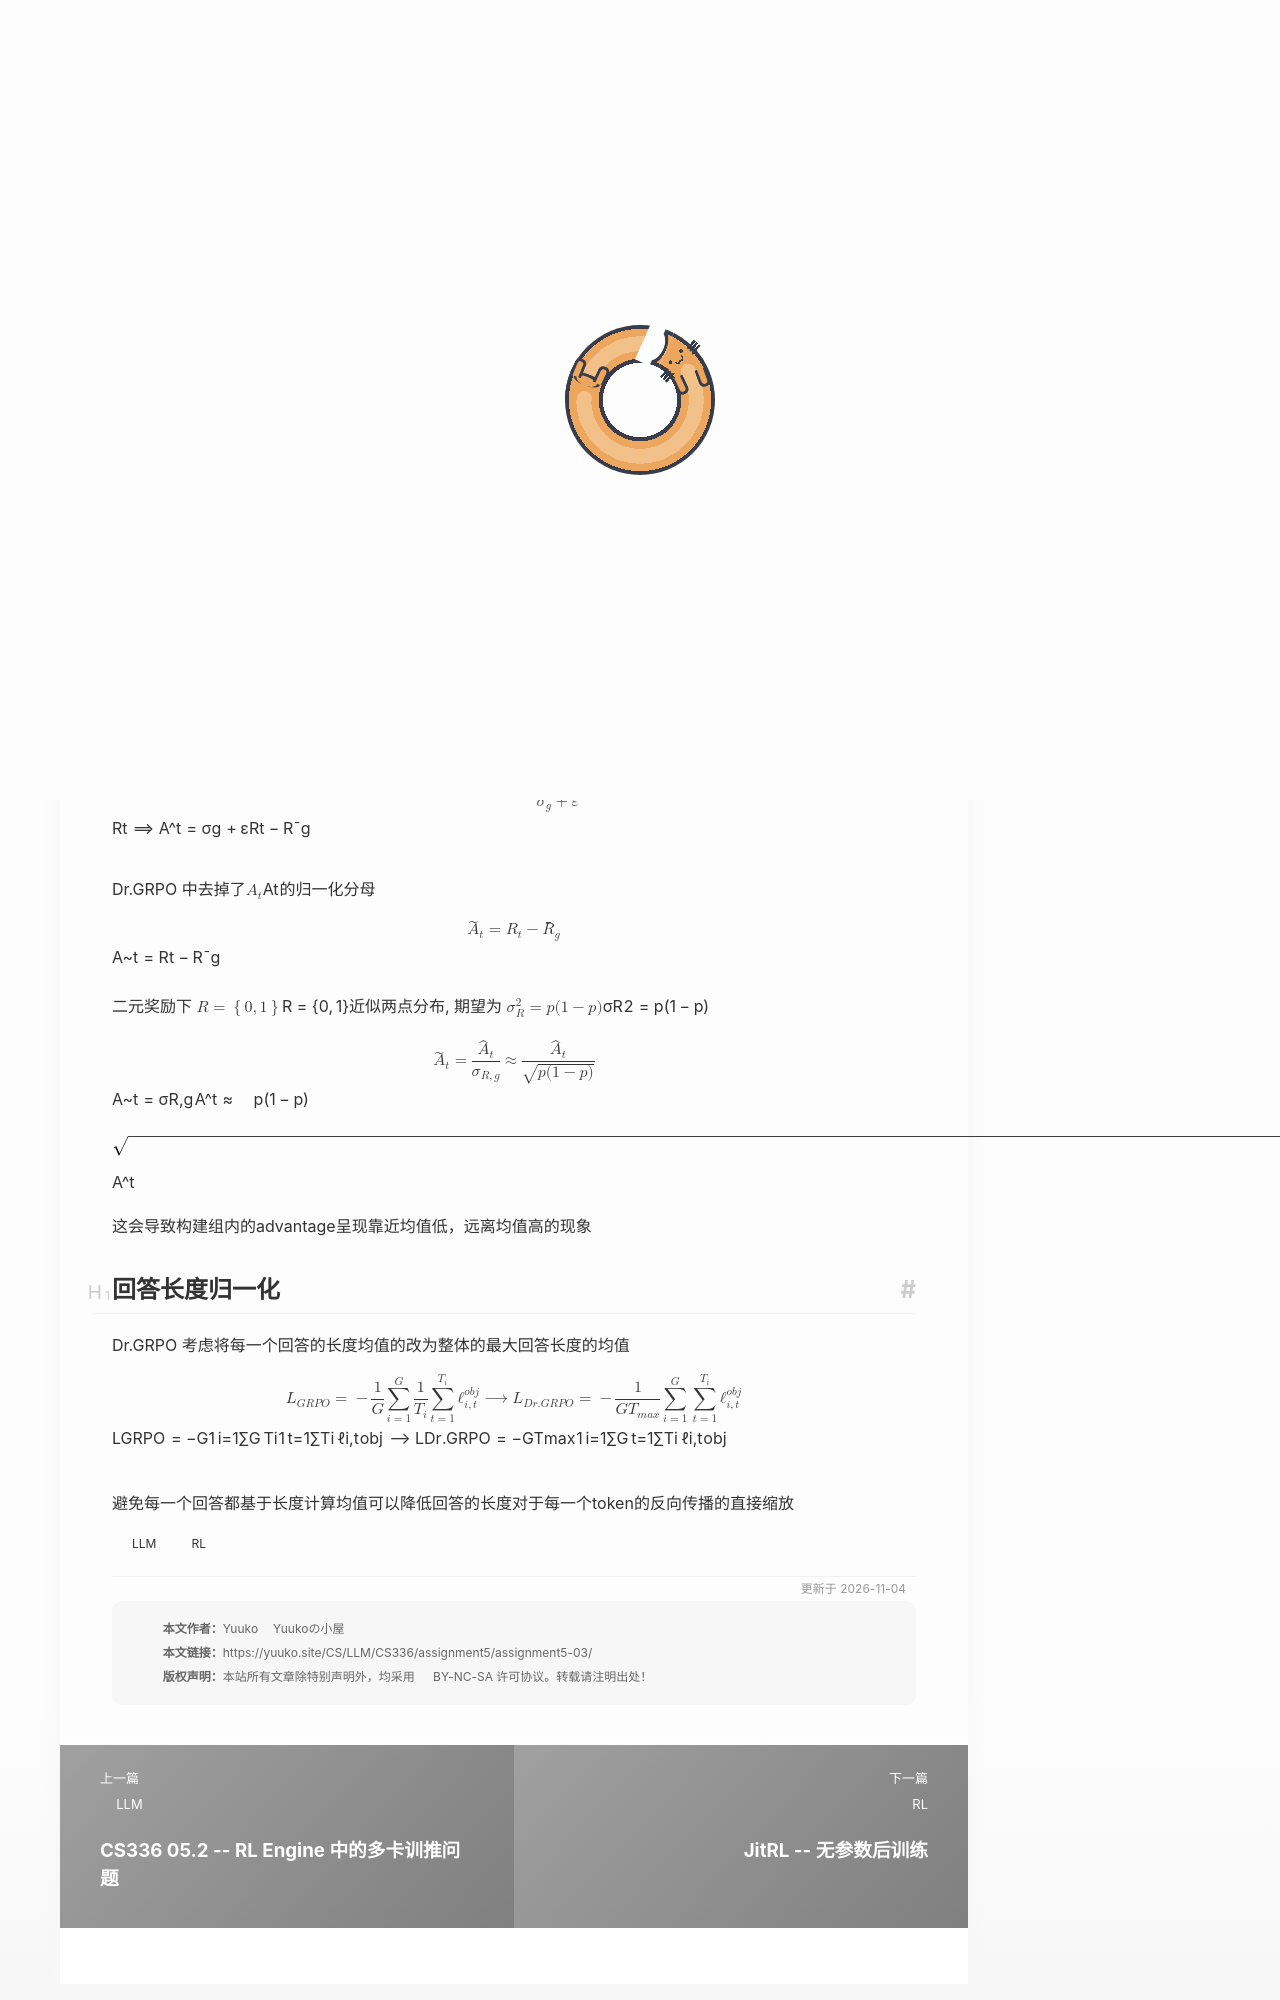

repository: Yuukowww/Yuukowww.github.io · page: CS/LLM/CS336/assignment5/assignment5-03/index.html · generator: jekyll

---
title: CS336 05.3 -- Dr.GRPO
description: GRPO中的归一化操作对于Advantage 的放大作用
date: 2026-10-30
updated: 2026-11-04
categories: LLM
tag: [RL,LLM]
cover: picture/kurumi1.jpg
---
# 组内 Reward 归一化
<!-- Test -->
原始GRPO中的组内Reward 存在的问题{% post_link CS/AI/RL/verl/verl02 代码 %}
$$
R_t \Longrightarrow \hat A_t = \frac{R_t - \bar R_g}{\sigma_g+\varepsilon}
$$

Dr.GRPO 中去掉了$A_t$的归一化分母
$$
\tilde A_t = R_t-  \bar R_g
$$

二元奖励下 $R = \left\{0,1\right\}$近似两点分布, 期望为 $\sigma_R^2 = p(1-p)$
$$
\tilde A_t = \frac{\hat A_t}{\sigma_{R,g}}\approx \frac{\hat A_t}{\sqrt{p(1-p)}}
$$

这会导致构建组内的advantage呈现靠近均值低，远离均值高的现象
